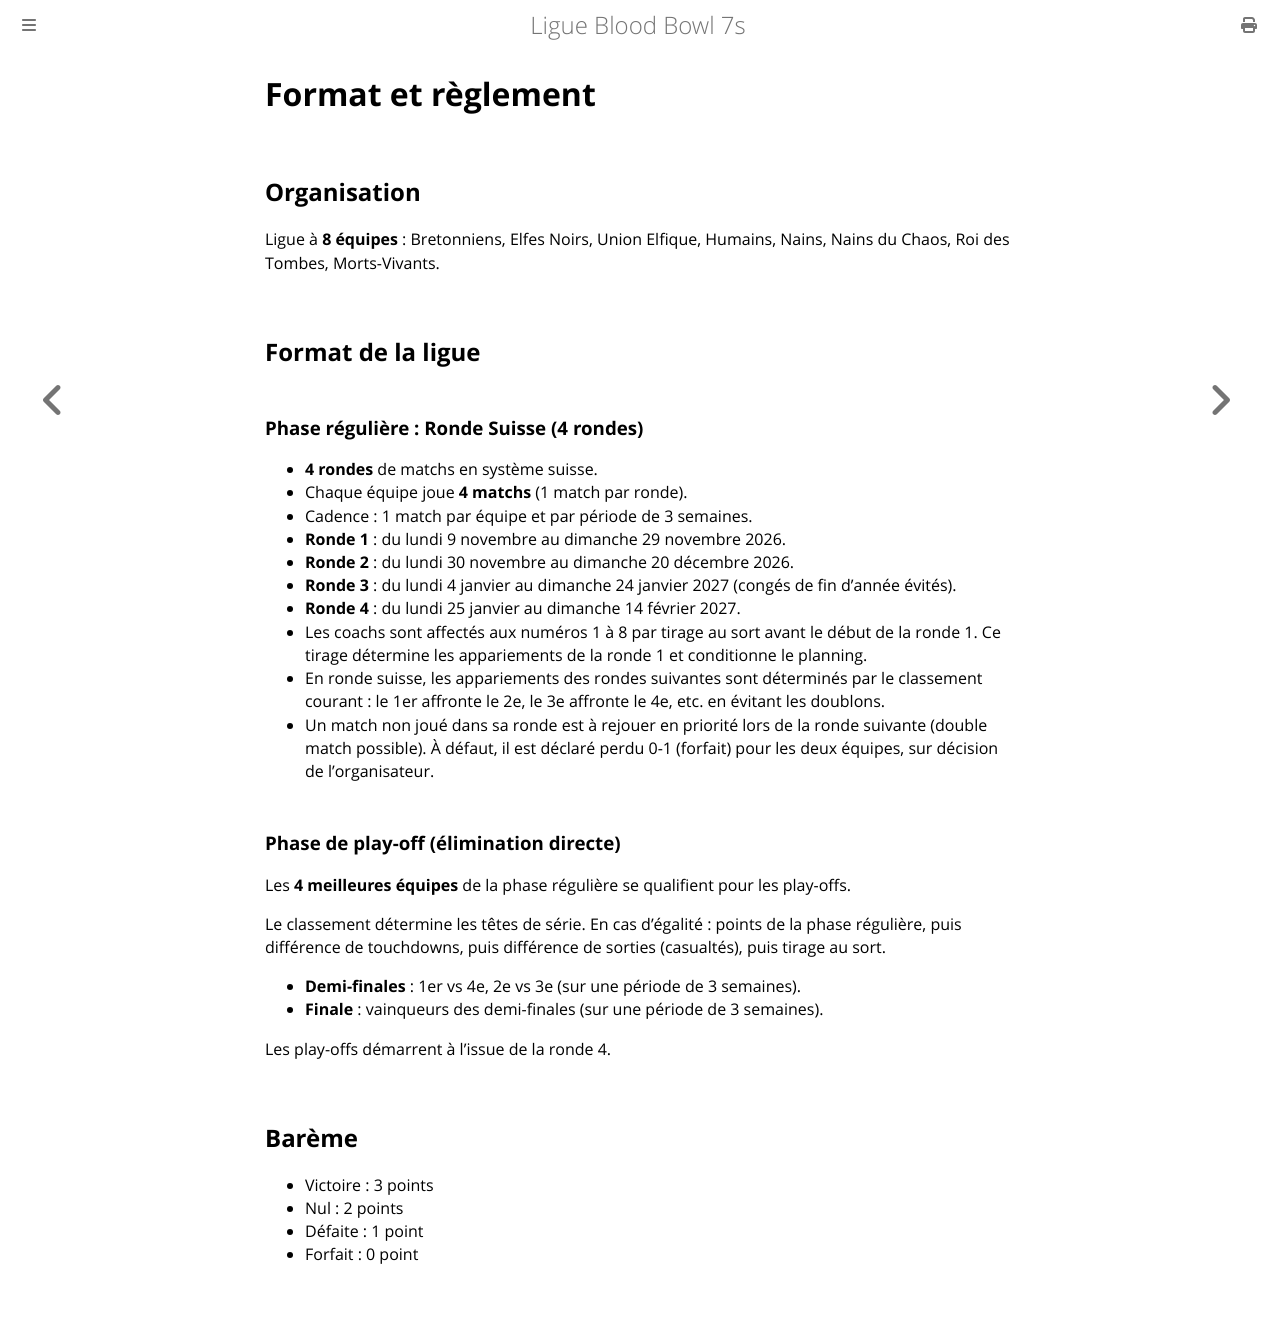

repository: Sparika/bb7-manager.github.io · page: format-et-reglement.html · generator: mdbook

# Format et règlement

## Format de la ligue

- Phase régulière : toutes les équipes se rencontrent une fois (matchs aller uniquement).
- Cadence : 1 match par équipe et par période de 3 semaines.
- Période 1 : du lundi 9 novembre au dimanche 29 novembre 2026.
- Congés banalisés : aucune période ne chevauche les deux dernières semaines de décembre. La période 3 démarre le lundi 4 janvier 2027.
- Avec un nombre d'équipes impair, une équipe est exempte chaque période (aucun match). Chaque équipe est exempte exactement une fois.
- Les coachs sont affectés aux numéros 1 à N par tirage au sort avant le début de la période 1. Le tirage conditionne tout le planning : il doit être fait avant la période 1 et ne plus changer.
- Un match non joué dans sa période est à rejouer en priorité lors de la période suivante (double match possible). À défaut, il est déclaré perdu 0-1 (forfait) pour les deux équipes, sur décision de l'organisateur.

## Phase de play-off (élimination directe)

Le classement de la phase régulière détermine les têtes de série. En cas d'égalité : points de la phase régulière, puis différence de touchdowns, puis différence de sorties (casualtés), puis tirage au sort.

- 6 équipes : les 4 premiers jouent les demi-finales (1er contre 4e, 2e contre 3e), puis la finale entre les vainqueurs. Les équipes 5 et 6 sont éliminées.
- 7 équipes : les 4 premiers jouent les demi-finales (1er contre 4e, 2e contre 3e), puis la finale. Les équipes 5, 6 et 7 sont éliminées.
- 8 équipes : quart de finale (1er contre 8e, 2e contre 7e, 3e contre 6e, 4e contre 5e), demi-finales, puis finale.

Chaque tour de play-off se joue sur une période de 3 semaines. Les play-offs démarrent à l'issue de la dernière période de la phase régulière.

## Barème

Victoire 3 points, nul 2 points, défaite 1 point. Forfait : 0 point.
